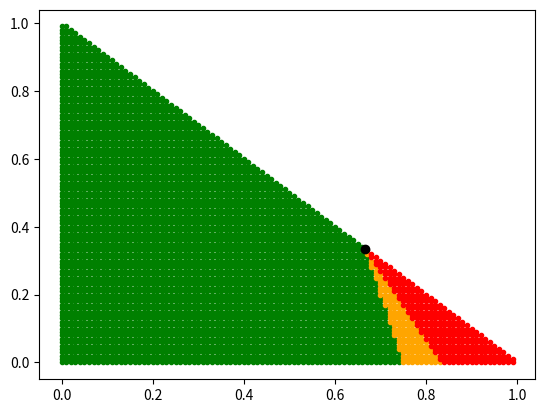

Source code (Python):
import numpy as np
import matplotlib.pyplot as plt
import itertools

N = 100

def ranking_color(r, g):
    b = 1 - r - g

    if r <= g <= b:
        return 'blue'
    elif r <= b <= g:
        return 'green'
    elif g <= r <= b:
        return 'red'
    elif g <= b <= r:
        return 'black'
    elif b <= r <= g:
        return 'purple'
    elif b <= g <= r:
        return 'yellow'

    raise Exception('?')

def point_grad(r1, g1, r2, g2):
    # die 1 is the greedier choice
    b1 = 1 - r1 - g1
    b2 = 1 - r2 - g2

    one_dot_two = b1 * b2 + r1 * r2 + g1 * g2
    if b2 == 1 or r2 == 1 or g2 == 1:
        one_dot_two_inf = float('inf')
    else:
        one_dot_two_inf = b1 / (1 - b2) + r1 / (1 - r2) + g1 / (1 - g2)
    one_dot_self = r1 * r1 + g1 * g1 + b1 * b1
    two_dot_self = r2 * r2 + g2 * g2 + b2 * b2
    
    if r1 == 1 or g1 == 1 or b1 == 1:
        one_inf = float('inf')
    else:
        one_inf = r1 / (1 - r1) + g1 / (1 - g1) + b1 / (1 - b1)
    
    if r1 == 1 or g1 == 1 or b1 == 1:
        two_dot_one_inf = float('inf')
    else:
        two_dot_one_inf = r2 / (1 - r1) + g2 / (1 - g1) + b2 / (1 - b1)

    if one_dot_self <= one_dot_two and one_inf <= two_dot_one_inf:
        return 'red'
    elif one_dot_self <= one_dot_two:
        return 'yellow'
    elif one_inf <= two_dot_one_inf:
        return 'orange'
    else:
        return 'green'

def plot_ranking_color():
    xpoints = []
    ypoints = []
    colors = []
    for i, j in itertools.product(range(N), repeat=2):
        if i + j > N: continue
        r = i / N
        g = j / N
        xpoints.append(r)
        ypoints.append(g)
        
        color = ranking_color(r, g)
        colors.append(color)

        plt.plot(r, g, marker='.', color=color)

    plt.show()

def plot_point_grad():
    r1 = np.random.rand() / 2
    g1 = np.random.rand() / 2

    r1 = 2/3
    g1 = 1/3

    xpoints = []
    ypoints = []
    colors = []

    for i, j in itertools.product(range(N), repeat=2):
        if i + j > N: continue
        r2 = i / N
        g2 = j / N

        xpoints.append(r2)
        ypoints.append(g2)

        color = point_grad(r1, g1, r2, g2)
        colors.append(color)

        plt.plot(r2, g2, marker='.', color=color)
    
    plt.plot(r1, g1, marker='o', color='black')
    plt.show()

if __name__ == '__main__':
    plot_point_grad()